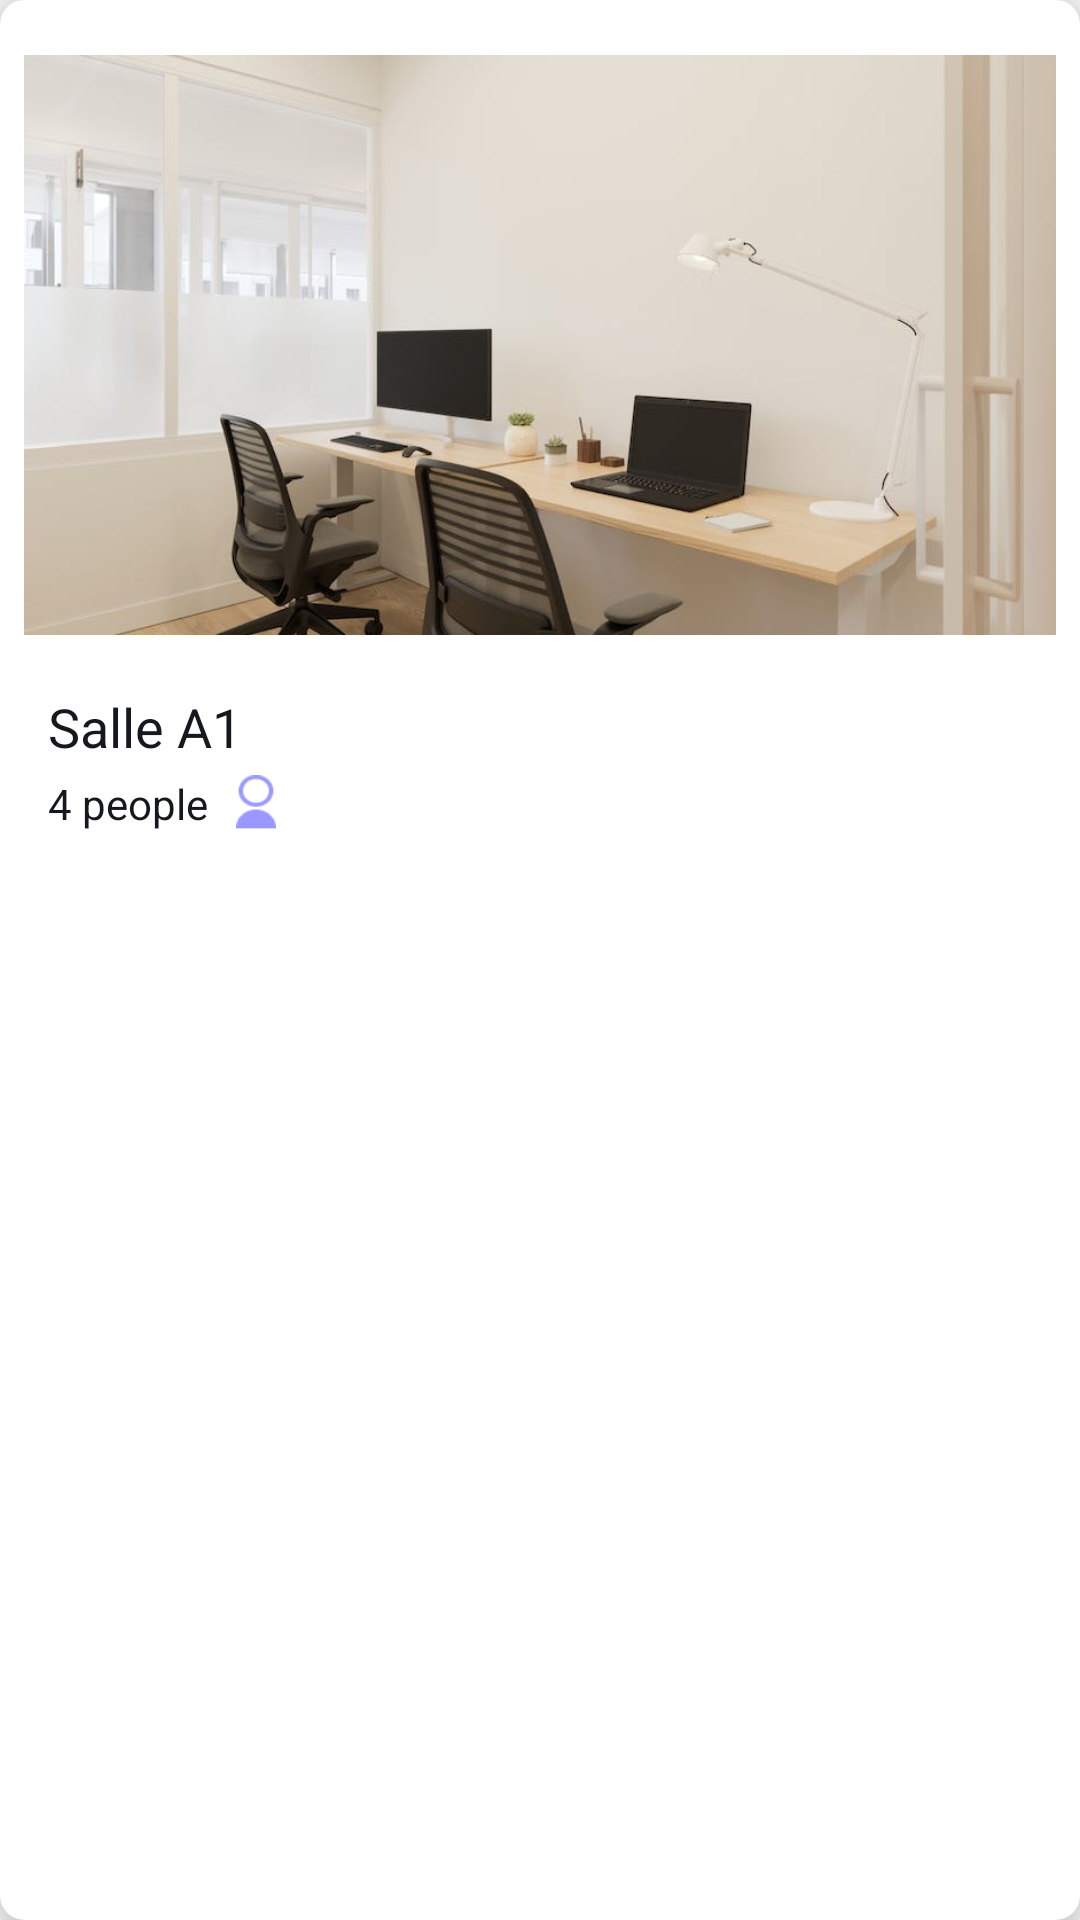

This screen was rendered from an Android layout file. Write that file and the resources it references.
<!-- AndroidManifest.xml: application theme Theme.Reservation_local -->
<!-- res/layout/liste_salles.xml -->
<?xml version="1.0" encoding="utf-8"?>

<androidx.cardview.widget.CardView xmlns:android="http://schemas.android.com/apk/res/android"
    xmlns:card_view="http://schemas.android.com/apk/res-auto"
    android:layout_width="match_parent"
    android:layout_height="wrap_content"
    android:layout_margin="8dp"
    card_view:cardCornerRadius="8dp"
    card_view:cardElevation="10dp"
    android:focusable="true"
    android:clickable="true"
    android:foreground="?selectableItemBackground">

    <RelativeLayout
        android:id="@+id/uneSalle"
        android:layout_width="match_parent"
        android:layout_height="wrap_content"
        android:layout_margin="8dp">

        <ImageView
            android:id="@+id/imgSalle"
            android:layout_width="match_parent"
            android:layout_height="214dp"
            android:src="@drawable/salle1" /> 

        <TextView
            android:id="@+id/nomSalle"
            android:layout_width="wrap_content"
            android:layout_height="wrap_content"
            android:layout_below="@id/imgSalle"
            android:layout_marginTop="8dp"
            android:layout_marginLeft="8dp"
            android:text="Salle A1"
            android:textColor="#16181E"
            android:textSize="18sp" />

        <TextView
            android:id="@+id/nombrePersonnes"
            android:layout_width="wrap_content"
            android:layout_height="wrap_content"
            android:layout_below="@id/nomSalle"
            android:layout_marginLeft="8dp"
            android:layout_marginTop="4dp"
            android:text="4 people"
            android:textColor="#16181E"
            android:textSize="14sp" />

        <ImageView
            android:id="@+id/imgIconPersonnes"
            android:layout_width="24dp"
            android:layout_height="24dp"
            android:layout_alignTop="@id/nombrePersonnes"
            android:layout_toEndOf="@id/nombrePersonnes"
            android:layout_marginLeft="4dp"
            android:src="@drawable/image_removebg_preview" /> 

    </RelativeLayout>


</androidx.cardview.widget.CardView>
<!-- resources referenced by this layout -->
<resources>
  <!-- drawable image_removebg_preview: png bitmap (drawable, 631 bytes) -->
  <!-- drawable salle1: jpg bitmap (drawable, 31375 bytes) -->
  <style name="Theme.Reservation_local" parent="android:Theme.Material.Light.NoActionBar" />
</resources>
